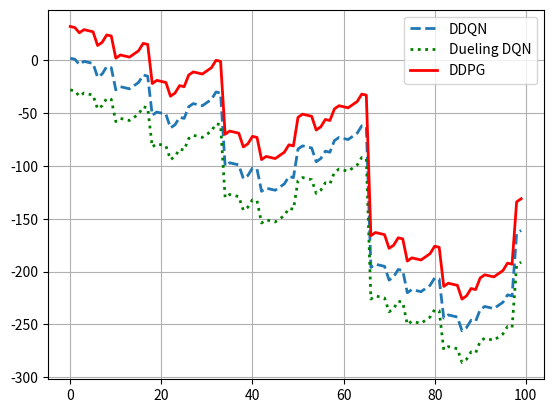

The matplotlib source for this figure:
import matplotlib.pyplot as plt
from matplotlib import font_manager
import numpy as np

import matplotlib as mpl

# mpl.use('Agg')

# font = font_manager.FontProperties(fname="/usr/share/fonts/simhei.ttf")
# a = np.array([2, 3, 4, 5])
# b = np.sum(a)/len(a)
# print(b)
# a = [[] for _ in range(15)]
# j = 0
# for i in range(15):
#     a[i].append(1)

# for i in range(15):
#     a[i].append(2)

# # b = np.array(a)
# print(a)
# print(b)
# a2 = [0.1, 0.2, 0.3, 0.4, 0.5]
# a = np.array(a2)
# b = np.mean(1-a)
# print(b)
# obs = [4 for _ in range(15)]
# act = [1 for _ in range(15)]
# print(len(obs))
# # print(len(obs[0]))
# obs_size = []
# action_size = []
# head_o, head_a, end_o, end_a = 0, 0, 0, 0
# for obs_i, act_i in zip(obs, act):
#     end_o = end_o + obs_i
#     end_a = end_a + act_i
#     range_o = (head_o, end_o)
#     range_a = (head_a, end_a)
#     obs_size.append(range_o)
#     action_size.append(range_a)
#     head_o = end_o
#     head_a = end_a
# print(len(obs_size))
# print(len(obs_size[0]))
# print(obs_size)

# plt.rcParams['font.sans-serif'] = ['SimHei']
# plt.figure()
# plt.xlabel('我/m', fontproperties=font, fontsize=15)
# plt.ylabel('你/m', fontproperties=font, fontsize=15)
# a = [12, 3, 90, 10]
# b = [1, 2, 3, 4]
# c = [10, 10, 10]
# plt.plot(b, a)
# # plt.show()
# plt.savefig('table1.png')

# plt.figure()
# plt.plot(b, c)
# plt.savefig('table2.png')
# plt.show()
# a = np.array([0.8, 0.4, 0.1, 0.4])
# b = 2 * np.mean(a)
# print(b)

# a = np.array([[[0.8], [0.2]], [[0.3], [0.4]], [[0.2], [0.5]]])
# print(a)


epoch = 100
a = []
b = []
c = []
d = []
for i in range(epoch):
    a.append(i)
    x = i ^ 2-2*i
    y = x - 30
    z = x + 30
    b.append(x)
    c.append(y)
    d.append(z)

plt.figure()
plt.plot(a, b, linewidth=2.0,  linestyle='--', label='DDQN')
plt.plot(a, c, linewidth=2.0,  linestyle='dotted',
         color='green', label='Dueling DQN')
plt.plot(a, d, linewidth=2.0,  color='red', label='DDPG')
plt.legend()
plt.grid()
plt.show()
